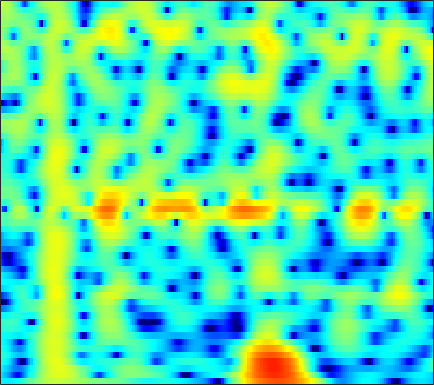

The data file committed next to this chart (first rows):
-5.7963, -5.9781, -6.1711, -6.2792, -6.2889, -6.18, -5.9318, -5.6481, -5.1505, -4.5507, -3.8716, -3.3343, -2.5921, -1.8448, -1.3009, -0.60621, 0.040707, 0.48934, 1.0276, 1.4963, 1.8931, 2.1442, 2.4173, 2.621
-6.681, -7.379, -8.479, -9.807, -10.98, -12.82, -14.88, -16.21, -16.49, -14.59, -11.94, -10.04, -7.781, -5.83, -4.541, -3.018, -1.688, -0.8027, 0.2403, 1.142, 1.912, 2.407, 2.962, 3.402
-5.731, -6.303, -7.184, -8.164, -8.938, -9.951, -10.83, -11.31, -11.56, -11.27, -10.44, -9.557, -8.156, -6.632, -5.473, -3.961, -2.535, -1.536, -0.3215, 0.7527, 1.681, 2.28, 2.953, 3.479
-3.96, -4.495, -5.373, -6.453, -7.41, -8.938, -10.87, -12.73, -16.19, -22.29, -28.3, -20.16, -13.92, -9.947, -7.663, -5.164, -3.103, -1.776, -0.2464, 1.04, 2.103, 2.763, 3.466, 3.971
-3.406, -3.809, -4.43, -5.128, -5.686, -6.444, -7.172, -7.656, -8.13, -8.306, -8.092, -7.651, -6.727, -5.525, -4.523, -3.152, -1.812, -0.8594, 0.3091, 1.343, 2.219, 2.767, 3.345, 3.739
-4.215, -4.677, -5.442, -6.371, -7.165, -8.311, -9.469, -10.22, -10.82, -10.65, -9.706, -8.66, -7.075, -5.455, -4.275, -2.791, -1.426, -0.4874, 0.6333, 1.6, 2.4, 2.889, 3.396, 3.732
-5.196, -5.488, -6.093, -6.98, -7.865, -9.415, -11.53, -13.57, -16.5, -16.85, -13.68, -11.1, -8.198, -5.862, -4.384, -2.684, -1.23, -0.2698, 0.8515, 1.803, 2.584, 3.059, 3.546, 3.865
-5.62, -5.363, -5.203, -5.247, -5.399, -5.707, -6.046, -6.265, -6.411, -6.326, -5.992, -5.593, -4.891, -4.035, -3.322, -2.313, -1.283, -0.5221, 0.441, 1.322, 2.099, 2.602, 3.148, 3.526
-4.367, -4.005, -3.675, -3.533, -3.528, -3.623, -3.814, -4.021, -4.37, -4.801, -5.283, -5.645, -6.039, -6.159, -5.935, -5.136, -3.865, -2.758, -1.264, 0.116, 1.312, 2.071, 2.89, 3.484
-3.543, -3.293, -3.067, -2.943, -2.902, -2.943, -3.127, -3.398, -3.983, -4.883, -6.2, -7.605, -10.47, -15.9, -26.31, -16.73, -9.425, -6.203, -3.125, -0.8457, 0.8939, 1.918, 2.965, 3.7
-5.857, -5.633, -5.31, -4.933, -4.634, -4.305, -4.093, -4.014, -4.011, -4.143, -4.405, -4.66, -4.991, -5.142, -5.019, -4.414, -3.341, -2.357, -1.006, 0.2737, 1.407, 2.137, 2.924, 3.501
-11.51, -11.25, -10.51, -9.347, -8.421, -7.253, -6.194, -5.491, -4.683, -4.039, -3.559, -3.264, -2.893, -2.485, -2.137, -1.616, -1.008, -0.483, 0.2943, 1.092, 1.838, 2.343, 2.922, 3.367
-23.4, -28.06, -22.4, -15.83, -12.7, -9.72, -7.49, -6.178, -4.865, -3.943, -3.313, -2.992, -2.716, -2.554, -2.434, -2.177, -1.74, -1.266, -0.4425, 0.5353, 1.537, 2.236, 3.043, 3.653
-14.27, -13.72, -12.29, -10.29, -8.85, -7.092, -5.499, -4.523, -3.614, -3.095, -2.893, -2.972, -3.462, -4.52, -5.726, -7.849, -9.539, -8.799, -5.606, -2.434, 0.08322, 1.58, 3.105, 4.148
-7.637, -7.194, -6.532, -5.882, -5.509, -4.881, -4.275, -3.951, -3.64, -3.447, -3.428, -3.581, -4.014, -4.773, -5.635, -6.998, -7.763, -7.163, -4.881, -2.182, 0.1418, 1.554, 3.002, 4.005
-5.553, -5.551, -5.603, -5.697, -5.723, -5.771, -5.947, -6.103, -6.209, -6.171, -5.998, -5.761, -5.277, -4.627, -4.089, -3.337, -2.45, -1.658, -0.5142, 0.6552, 1.801, 2.564, 3.39, 3.971
-5.899, -6.242, -6.77, -7.35, -7.787, -8.659, -9.777, -10.73, -12.3, -13.91, -14.14, -12.75, -10.02, -7.396, -5.636, -3.564, -1.827, -0.6905, 0.6732, 1.851, 2.825, 3.418, 4.03, 4.416
-8.635, -9.313, -10.15, -10.88, -11.43, -12.24, -12.96, -13.76, -15.56, -17.75, -18.23, -16.12, -12.03, -8.502, -6.363, -3.946, -1.908, -0.6277, 0.8213, 2.039, 3.008, 3.58, 4.158, 4.507
-13.46, -15.35, -18, -19.55, -19.03, -16.95, -15.2, -14.23, -13.01, -11.88, -10.71, -9.611, -7.981, -6.264, -4.927, -3.222, -1.666, -0.5773, 0.7236, 1.824, 2.743, 3.309, 3.882, 4.24
-14.47, -16.55, -19.64, -21.32, -20.28, -17.11, -14.62, -13.26, -11.59, -10.2, -8.99, -8.05, -6.755, -5.483, -4.484, -3.1, -1.765, -0.8075, 0.411, 1.494, 2.419, 3.009, 3.625, 4.044
-11.18, -11.57, -11.89, -11.99, -11.81, -11.26, -10.82, -10.34, -9.787, -9.396, -8.927, -8.546, -7.915, -6.893, -5.933, -4.494, -2.906, -1.733, -0.2958, 0.9971, 2.101, 2.784, 3.516, 4.048
-9.989, -9.483, -8.948, -8.505, -8.207, -8.06, -8.097, -8.158, -8.631, -9.52, -10.88, -12.37, -14.55, -14.27, -11.79, -8.126, -5.076, -3.159, -1.062, 0.6059, 1.943, 2.74, 3.569, 4.168
-9.841, -8.446, -7.156, -6.277, -5.855, -5.646, -5.538, -5.799, -6.396, -7.336, -8.892, -10.27, -12.21, -12.09, -10.2, -7.13, -4.324, -2.618, -0.7145, 0.8248, 2.026, 2.752, 3.505, 3.996
-6.193, -5.47, -4.627, -3.973, -3.648, -3.239, -3.096, -3.118, -3.213, -3.484, -3.774, -3.941, -4.002, -3.782, -3.352, -2.55, -1.578, -0.7834, 0.2275, 1.162, 1.963, 2.46, 2.962, 3.26
-2.66, -2.554, -2.278, -1.926, -1.639, -1.184, -0.994, -0.7794, -0.6611, -0.7087, -0.7748, -0.9472, -1.08, -1.201, -1.238, -1.066, -0.79, -0.4092, 0.2444, 0.9315, 1.603, 2.017, 2.356, 2.502
-1.785, -2.177, -2.143, -1.483, -0.7022, 0.1956, 0.9727, 1.432, 1.679, 1.707, 1.409, 0.9856, 0.1997, -0.8025, -1.723, -2.808, -3.279, -2.993, -1.724, -0.1463, 1.281, 2.099, 2.785, 2.972
-7.205, -13.9, -14.77, -6.131, -2.869, -0.3621, 1.387, 2.014, 2.433, 2.37, 1.777, 1.132, -0.3658, -2.393, -4.617, -9.471, -20.2, -15.6, -6.862, -2.434, 0.402, 1.847, 3.213, 3.812
-3.132, -3.773, -3.825, -2.949, -2.074, -0.9795, -0.2239, 0.02322, 0.07076, -0.3942, -1.203, -2.102, -3.503, -5.19, -6.296, -7.511, -7.629, -7.045, -5.364, -3.259, -1.234, 0.1183, 1.539, 2.584
-0.9036, -0.9519, -0.9466, -0.851, -0.8021, -0.6759, -0.8377, -1.009, -1.501, -2.33, -3.531, -4.802, -6.855, -9.935, -12.67, -16.64, -14.64, -11.13, -7.438, -4.474, -2.175, -0.7087, 0.8361, 2.066
-0.9776, -0.8913, -0.8331, -0.8535, -0.921, -1.105, -1.448, -1.738, -2.352, -3.092, -4.109, -5.052, -6.596, -8.483, -9.905, -11.15, -10.13, -8.397, -5.758, -3.434, -1.474, -0.2417, 1.127, 2.203
-2.144, -1.958, -1.858, -1.921, -2.035, -2.363, -2.648, -3.011, -3.421, -3.892, -4.278, -4.558, -4.851, -4.99, -4.979, -4.64, -3.998, -3.285, -2.186, -0.9892, 0.1795, 0.9796, 1.908, 2.667
-3.304, -3.079, -3.02, -3.211, -3.529, -4.073, -4.819, -5.365, -5.979, -6.308, -6.231, -5.914, -5.276, -4.494, -3.864, -2.969, -2.037, -1.307, -0.3317, 0.6193, 1.507, 2.111, 2.811, 3.341
-3.85, -3.678, -3.749, -4.175, -4.8, -5.971, -7.979, -9.694, -12.84, -14.62, -12.88, -10.62, -7.936, -5.917, -4.61, -3.199, -1.899, -1.031, 0.1001, 1.132, 2.075, 2.693, 3.404, 3.912
-4.088, -3.904, -3.911, -4.269, -4.787, -5.971, -7.623, -9.529, -12.35, -14.3, -12.72, -10.64, -8.391, -6.703, -5.719, -4.541, -3.401, -2.475, -1.179, 0.1621, 1.428, 2.278, 3.231, 3.952
-4.999, -4.509, -3.969, -3.667, -3.604, -3.796, -4.194, -4.618, -5.192, -5.611, -5.967, -6.081, -6.473, -6.99, -7.724, -8.611, -8.747, -7.582, -5.076, -2.465, -0.2571, 1.126, 2.556, 3.632
-8.338, -6.67, -4.815, -3.449, -2.742, -2.084, -1.86, -1.756, -1.925, -2.263, -2.802, -3.446, -4.553, -6.313, -8.225, -12.18, -16.52, -13.23, -7.644, -3.815, -1.085, 0.4516, 2.063, 3.207
-9.948, -7.269, -4.763, -2.98, -2.026, -1.116, -0.5608, -0.3626, -0.2895, -0.4914, -0.8565, -1.299, -1.995, -2.856, -3.467, -4.133, -4.289, -3.959, -3.029, -1.771, -0.4573, 0.4657, 1.56, 2.419
-3.992, -3.153, -2.039, -1.066, -0.4523, 0.1439, 0.6125, 0.7595, 0.8481, 0.7463, 0.4375, 0.1529, -0.398, -0.9925, -1.441, -1.986, -2.309, -2.405, -2.186, -1.661, -0.8985, -0.2374, 0.5982, 1.342
-0.1776, 0.08762, 0.5015, 0.8987, 1.185, 1.506, 1.717, 1.837, 1.832, 1.709, 1.392, 1.039, 0.3795, -0.4987, -1.341, -2.65, -4.146, -5.162, -5.802, -5.08, -3.465, -2.183, -0.6904, 0.4111
1.036, 1.028, 1.094, 1.229, 1.366, 1.585, 1.718, 1.881, 1.937, 1.911, 1.75, 1.46, 0.8731, -0.07268, -1.148, -3.145, -6.381, -10.41, -20.53, -11.71, -5.765, -3.121, -0.8174, 0.5906
-1.377, -1.653, -1.811, -1.721, -1.577, -1.262, -0.9003, -0.5951, -0.1417, 0.2514, 0.6203, 0.7562, 0.7947, 0.5813, 0.2394, -0.4063, -1.21, -1.723, -1.99, -1.516, -0.5086, 0.3451, 1.31, 1.988
-8.972, -9.694, -9.33, -8.486, -7.969, -7.542, -6.894, -6.424, -5.178, -3.744, -2.39, -1.43, -0.4533, 0.2673, 0.6956, 1.056, 1.327, 1.517, 1.775, 2.098, 2.454, 2.691, 2.965, 3.081
-18.98, -20.74, -15.75, -13.53, -13.29, -14.88, -19.29, -20.72, -14.03, -8.877, -5.54, -3.693, -1.843, -0.4561, 0.3372, 1.186, 1.86, 2.267, 2.737, 3.109, 3.387, 3.526, 3.605, 3.522
-6.527, -7.373, -8.096, -8.71, -9.313, -10.31, -11.12, -11.14, -9.328, -6.879, -4.731, -3.398, -1.891, -0.7551, -0.05849, 0.7607, 1.444, 1.905, 2.458, 2.925, 3.289, 3.488, 3.584, 3.504
-1.588, -2.09, -2.625, -3.051, -3.329, -3.599, -3.631, -3.533, -3.252, -2.788, -2.301, -1.964, -1.62, -1.349, -1.125, -0.7895, -0.2903, 0.2058, 0.9436, 1.708, 2.385, 2.777, 3.12, 3.215
0.5016, 0.406, 0.3208, 0.2711, 0.2522, 0.1892, 0.06911, 0.03365, -0.1696, -0.4951, -0.9433, -1.446, -2.414, -3.614, -4.633, -5.715, -5.503, -4.429, -2.45, -0.5796, 0.9165, 1.763, 2.572, 2.979
-0.6489, -0.09287, 0.571, 1.084, 1.36, 1.575, 1.566, 1.407, 1.068, 0.456, -0.4797, -1.456, -3.181, -5.747, -8.726, -15.54, -17.31, -10.63, -5.537, -2.363, -0.2013, 0.9811, 2.064, 2.707
-4.592, -2.696, -0.9059, 0.2632, 0.8237, 1.267, 1.428, 1.299, 0.9404, 0.345, -0.5137, -1.314, -2.499, -3.763, -4.669, -5.416, -5.315, -4.662, -3.273, -1.741, -0.3218, 0.5765, 1.517, 2.162
-3.434, -2.1, -0.6894, 0.2942, 0.7702, 1.121, 1.211, 1.05, 0.6179, -0.02383, -0.8925, -1.661, -2.764, -3.798, -4.427, -4.782, -4.499, -3.954, -2.863, -1.631, -0.4375, 0.3439, 1.204, 1.812
0.2059, 0.619, 1.103, 1.457, 1.622, 1.658, 1.459, 1.276, 0.717, -0.1223, -1.28, -2.35, -4.279, -6.884, -9.056, -11.04, -9.536, -7.166, -4.342, -2.138, -0.4873, 0.4776, 1.401, 1.95
2.065, 2.112, 2.073, 1.935, 1.792, 1.567, 1.282, 1.03, 0.6523, 0.04713, -0.8615, -1.832, -3.609, -6.133, -8.473, -10.82, -8.838, -6.249, -3.287, -1.113, 0.4561, 1.297, 2.036, 2.363
1.9, 1.592, 0.9475, 0.09329, -0.6089, -1.329, -1.505, -1.494, -1.103, -0.7071, -0.5271, -0.6432, -0.97, -1.379, -1.61, -1.717, -1.417, -0.9325, -0.0729, 0.8351, 1.64, 2.105, 2.533, 2.663
0.8898, 0.2363, -1.219, -3.603, -6.301, -11.65, -12.51, -8.423, -4.664, -2.349, -0.9735, -0.3208, 0.1321, 0.2717, 0.2348, 0.1505, 0.09636, 0.1551, 0.3388, 0.7193, 1.246, 1.697, 2.227, 2.587
0.554, 0.2037, -0.7792, -2.36, -3.838, -5.683, -5.823, -4.767, -2.947, -1.442, -0.4242, 0.06355, 0.3211, 0.1807, -0.1694, -0.8874, -1.859, -2.681, -3.521, -3.458, -2.305, -1.102, 0.4298, 1.645
0.5775, 0.7864, 0.7438, 0.4547, 0.1616, -0.1808, -0.3879, -0.306, -0.1517, 0.03643, 0.1424, 0.08035, -0.1725, -0.7132, -1.354, -2.733, -4.999, -7.793, -15.14, -21.04, -8.861, -4.979, -1.707, 0.3991
0.7757, 1.113, 1.311, 1.272, 1.124, 0.828, 0.445, 0.1427, -0.2324, -0.5893, -0.9191, -1.158, -1.469, -1.825, -2.157, -2.774, -3.593, -4.258, -4.856, -4.641, -3.469, -2.274, -0.724, 0.5697
1.644, 1.777, 1.739, 1.468, 1.124, 0.4852, -0.307, -1.068, -2.138, -3.187, -4.003, -4.275, -4.22, -3.8, -3.403, -2.834, -2.309, -1.929, -1.431, -0.8595, -0.2123, 0.2888, 0.9428, 1.491
2.758, 2.638, 2.279, 1.686, 1.075, 0.004456, -1.425, -2.732, -5.055, -8.243, -12.33, -14.1, -11.25, -7.639, -5.576, -3.514, -1.986, -1.091, -0.1317, 0.6366, 1.25, 1.619, 1.991, 2.208
